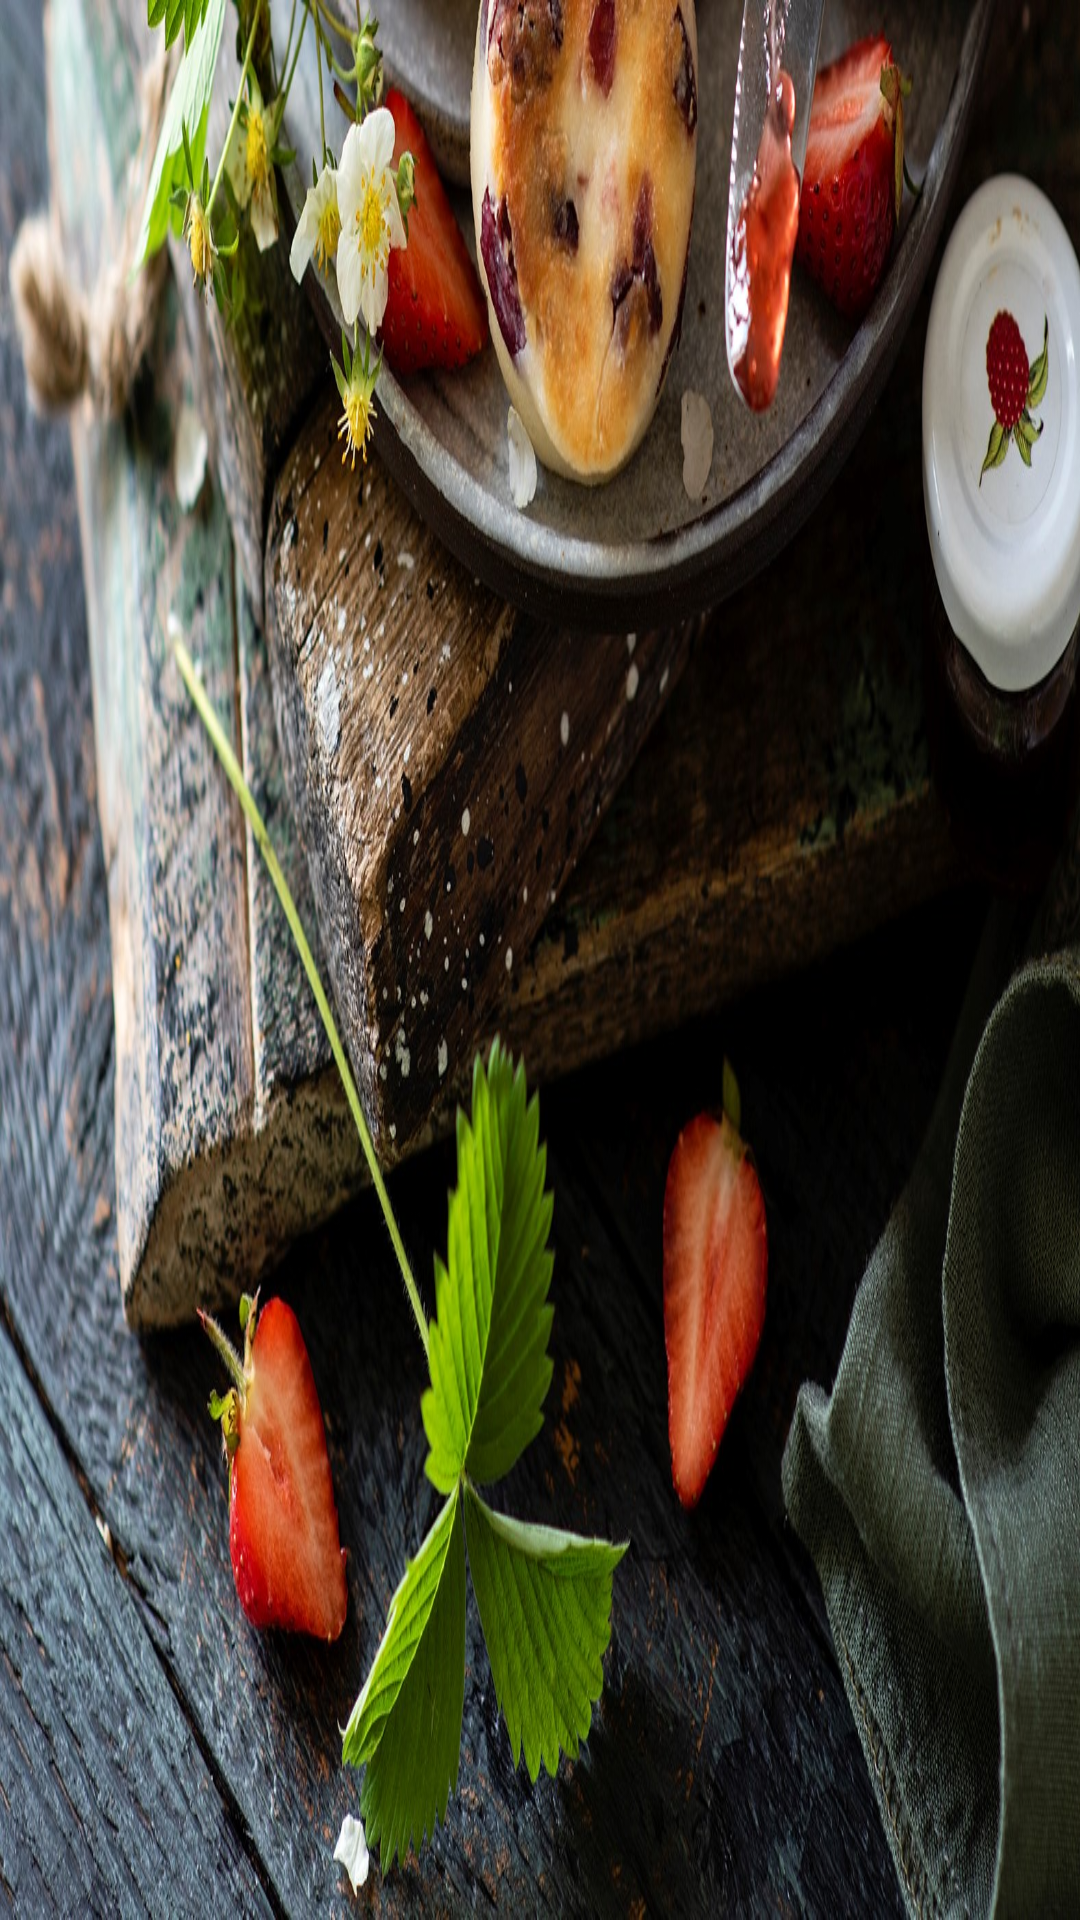

Produce the Android XML layout that renders to this screen, including the resource entries it uses.
<!-- AndroidManifest.xml: application theme Theme.RecipeNetwork -->
<!-- res/layout/header_menu.xml -->
<?xml version="1.0" encoding="utf-8"?>
<LinearLayout xmlns:android="http://schemas.android.com/apk/res/android"
    android:orientation="horizontal"
    android:layout_width="match_parent"
    android:gravity="center_vertical"
    android:layout_height="150dp"
    android:background="@drawable/menu_image">

</LinearLayout>
<!-- resources referenced by this layout -->
<resources>
  <!-- drawable menu_image: jpg bitmap (drawable, 418072 bytes) -->
  <style name="Theme.RecipeNetwork" parent="Theme.AppCompat.DayNight.NoActionBar">
          
          <item name="colorPrimary">@color/purple_500</item>
          <item name="colorPrimaryVariant">@color/black</item>
          <item name="colorOnPrimary">@color/white</item>
          
          <item name="colorSecondary">@color/teal_200</item>
          <item name="colorSecondaryVariant">@color/teal_700</item>
          <item name="colorOnSecondary">@color/black</item>
          
          <item name="android:statusBarColor" tools:targetApi="l">?attr/colorPrimaryVariant</item>
          
      </style>
  <!-- not gathered from this repository: default colours our renderer supplied (Android Studio template values) -->
  <color name="purple_500">#FF6200EE</color>
  <color name="teal_200">#FF03DAC5</color>
  <color name="teal_700">#FF018786</color>
  <color name="black">#FF000000</color>
  <color name="white">#FFFFFFFF</color>
</resources>
